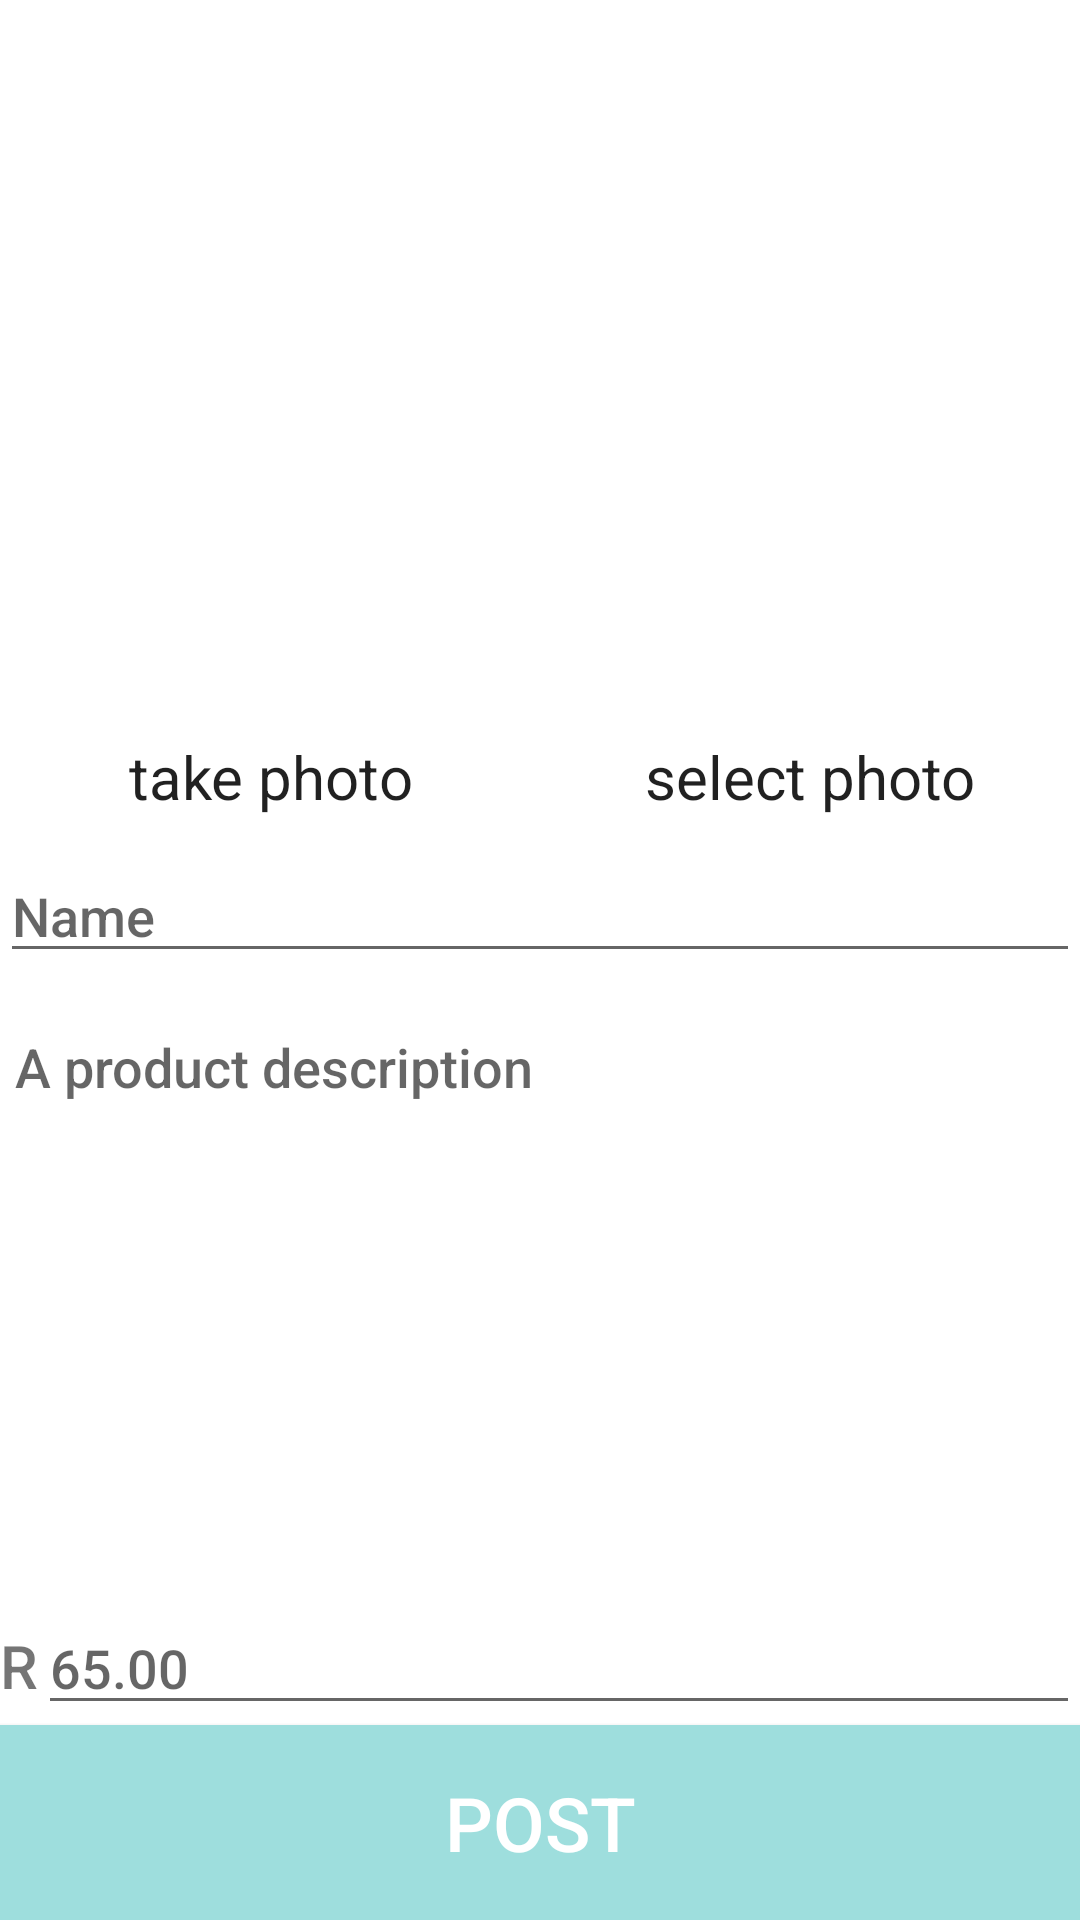

Android layout source for this screen:
<!-- AndroidManifest.xml: application theme Theme.SwitchOrDitch -->
<!-- res/layout/upload.xml -->
<?xml version="1.0" encoding="utf-8"?>
<LinearLayout xmlns:android="http://schemas.android.com/apk/res/android"
    xmlns:app="http://schemas.android.com/apk/res-auto"
    android:layout_width="match_parent"
    android:layout_height="match_parent"
    xmlns:tools="http://schemas.android.com/tools"
    android:layout_margin="20dp"
    android:orientation="vertical"
    tools:context=".Upload">

    <ImageView
        android:id="@+id/imgProduct"
        android:layout_width="match_parent"
        android:layout_height="235dp"
        app:srcCompat="@drawable/camera" />


    <LinearLayout
        android:layout_width="match_parent"
        android:layout_height="wrap_content"
        android:orientation="horizontal">

        <androidx.appcompat.widget.AppCompatButton
            android:id="@+id/buttonTakePhoto"
            android:layout_width="match_parent"
            android:layout_height="wrap_content"
            android:layout_weight="1"

            android:background="@drawable/blue_border"
            android:fontFamily="sans-serif-thin"
            android:text="take photo"
            android:textAllCaps="false"
            android:textSize="20dp"
            android:textStyle="bold" />

        <androidx.appcompat.widget.AppCompatButton
            android:id="@+id/buttonSelectPhoto"
            android:layout_width="match_parent"
            android:layout_height="wrap_content"
            android:layout_weight="1"

            android:background="@drawable/blue_border"
            android:fontFamily="sans-serif-thin"
            android:text="select photo"
            android:textAllCaps="false"
            android:textSize="20dp"
            android:textStyle="bold" />

    </LinearLayout>

    <LinearLayout
        android:layout_width="match_parent"
        android:layout_height="wrap_content"
        android:orientation="horizontal">

        <EditText
            android:id="@+id/textProdName"
            android:layout_width="match_parent"
            android:layout_height="wrap_content"
            android:ems="10"
            android:hint="Name"
            android:inputType="textPersonName" />
    </LinearLayout>

    <TextView
        android:id="@+id/textViewNumCharLeft"
        android:layout_width="match_parent"
        android:layout_height="wrap_content"
        android:layout_gravity="right"
        android:layout_weight="0"
        android:gravity="right"
        android:textAlignment="gravity"
        android:textColor="#FF0000" />

    <EditText
        android:id="@+id/textDescription"
        android:layout_width="match_parent"
        android:layout_height="wrap_content"
        android:layout_weight="1"
        android:background="@android:color/transparent"
        android:ems="10"
        android:fontFamily="sans-serif-medium"
        android:gravity="top"
        android:hint="A product description"
        android:inputType="textMultiLine"

        android:maxLength="255"

        android:paddingLeft="5dp"
        android:singleLine="false" />

    <LinearLayout
        android:layout_width="match_parent"
        android:layout_height="wrap_content"
        android:orientation="horizontal">

        <TextView
            android:id="@+id/textView3"
            android:layout_width="wrap_content"
            android:layout_height="wrap_content"
            android:layout_weight="0"
            android:text="R"
            android:textSize="20sp" />

        <EditText
            android:id="@+id/textPrice"
            android:layout_width="match_parent"
            android:layout_height="wrap_content"
            android:ems="10"
            android:hint="65.00"
            android:inputType="numberDecimal"
            android:maxLength="13" />
    </LinearLayout>

    <androidx.appcompat.widget.AppCompatButton
        android:id="@+id/buttonPost"
        android:layout_width="match_parent"
        android:layout_height="65dp"
        android:background="#9ededd"

        android:text="post"
        android:textSize="25dp"
        android:fontFamily="sans-serif-medium"
        android:textColor="@color/white"/>

</LinearLayout>
<!-- resources referenced by this layout -->
<resources>
  <style name="Theme.SwitchOrDitch" parent="Theme.MaterialComponents.DayNight.NoActionBar">
          <item name="android:fontFamily">sans-serif-medium</item>
          
          <item name="colorPrimary">#cffafa</item>
          <item name="colorPrimaryVariant">#a4dede</item>
          <item name="colorOnPrimary">@color/white</item>
          
          <item name="colorSecondary">#5eadad</item>
          <item name="colorSecondaryVariant">#5eadad</item>
          <item name="colorOnSecondary">@color/white</item>
          
          <item name="android:statusBarColor" tools:targetApi="l">?attr/colorPrimaryVariant</item>
          
      </style>
  <!-- not gathered from this repository: default colours our renderer supplied (Android Studio template values) -->
  <color name="white">#FFFFFFFF</color>
</resources>
